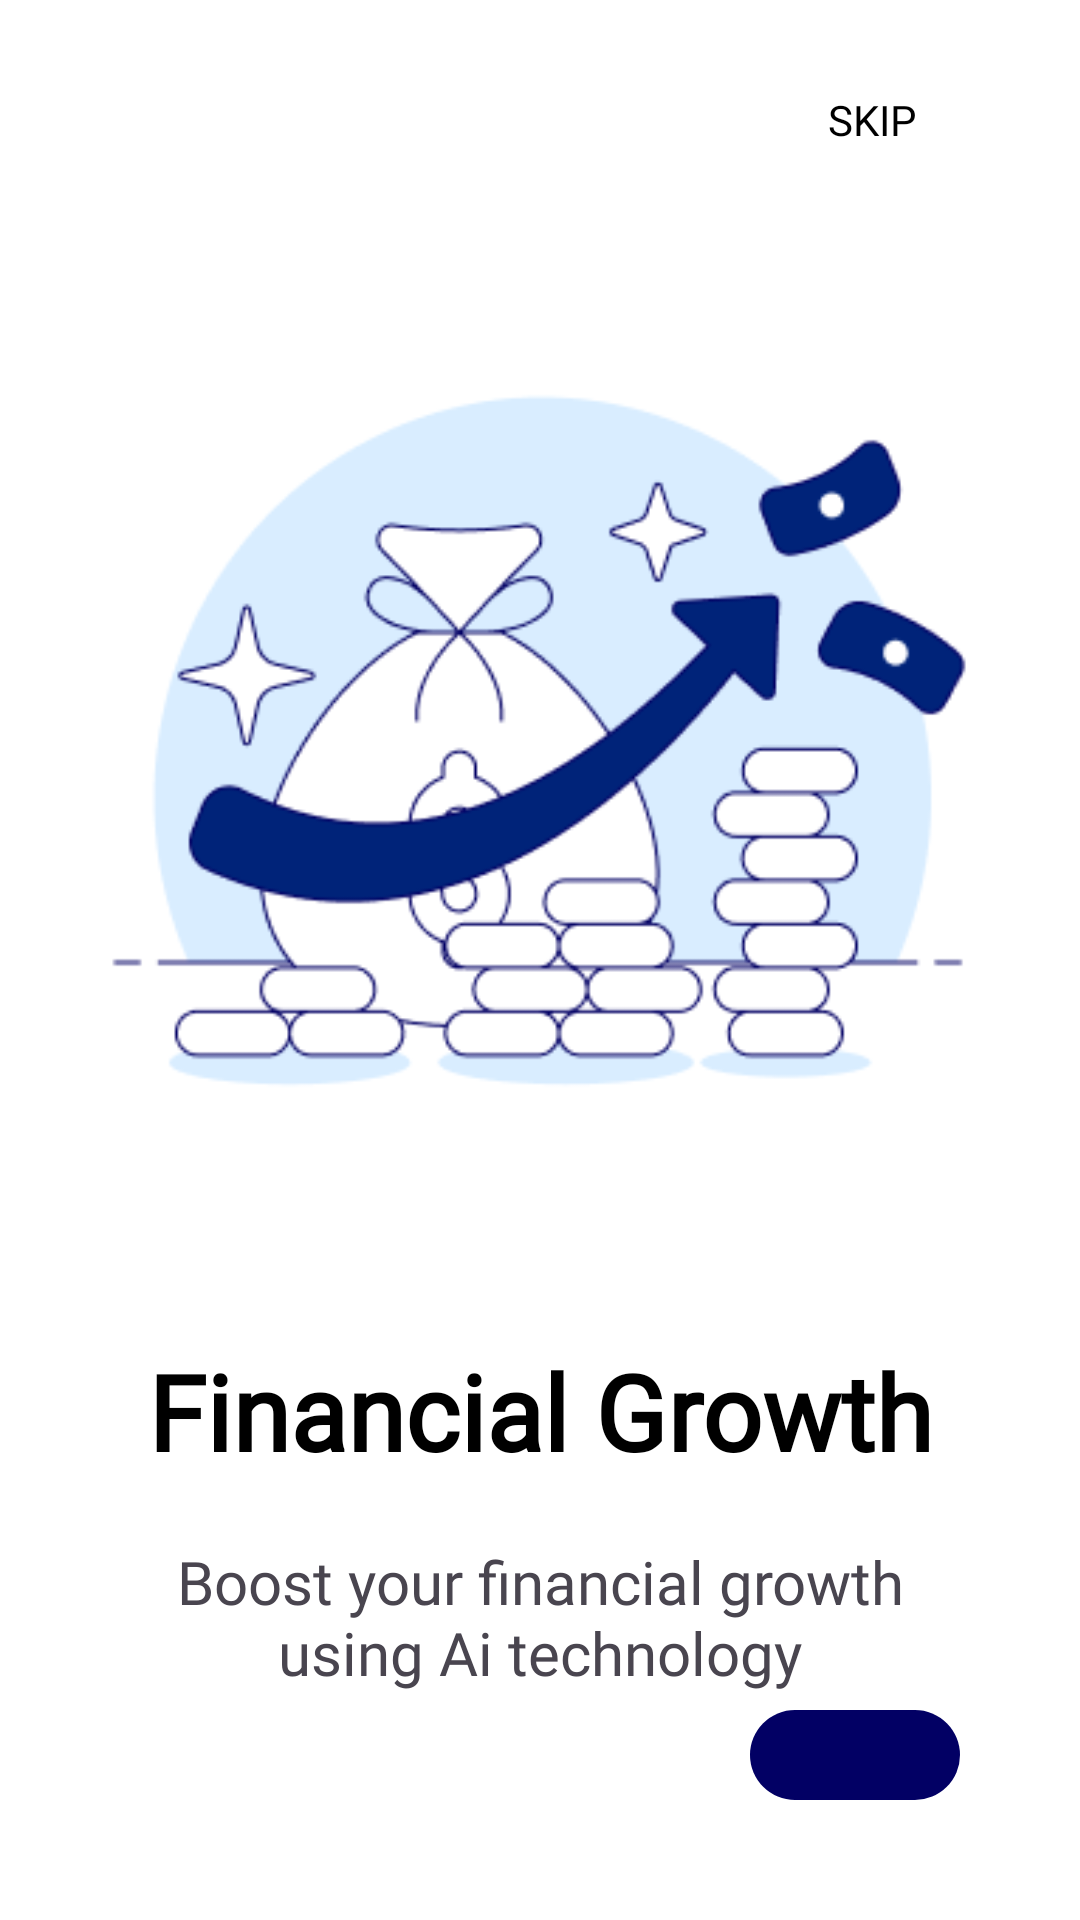

Android layout source for this screen:
<!-- AndroidManifest.xml: application theme Theme.Finboostfrontend -->
<!-- res/layout/fragment_first_screen.xml -->
<?xml version="1.0" encoding="utf-8"?>
<androidx.constraintlayout.widget.ConstraintLayout xmlns:android="http://schemas.android.com/apk/res/android"
    xmlns:app="http://schemas.android.com/apk/res-auto"
    xmlns:tools="http://schemas.android.com/tools"
    android:layout_width="match_parent"
    android:layout_height="match_parent"
    android:background="@color/white"
    tools:context=".ui.onboarding.screens.FirstScreen">


    <Button
        android:id="@+id/btn_skip"
        android:layout_width="wrap_content"
        android:layout_height="40dp"
        android:text="@string/skip"
        android:fontFamily="@font/montserrat_sb"
        android:textColor="@color/black"
        android:layout_marginTop="20dp"
        android:background="@drawable/button_transparent"
        android:backgroundTint="@android:color/transparent"
        app:layout_constraintEnd_toEndOf="parent"
        app:layout_constraintHorizontal_bias="0.907"
        app:layout_constraintStart_toStartOf="parent"
        app:layout_constraintTop_toTopOf="parent" />

    <ImageView
        android:id="@+id/imageView"
        android:layout_width="300dp"
        android:layout_height="300dp"
        android:src="@drawable/onboard_1"
        app:layout_constraintBottom_toBottomOf="parent"
        app:layout_constraintEnd_toEndOf="parent"
        app:layout_constraintHorizontal_bias="0.495"
        app:layout_constraintStart_toStartOf="parent"
        app:layout_constraintTop_toTopOf="parent"
        app:layout_constraintVertical_bias="0.285" />

    <TextView
        android:id="@+id/title"
        android:layout_width="wrap_content"
        android:layout_height="wrap_content"
        android:layout_marginTop="50dp"
        android:textColor="@color/black"
        android:text="@string/ob_title_1"
        android:textSize="35sp"
        android:fontFamily="@font/montserrat_sb"
        android:textStyle="bold"
        app:layout_constraintEnd_toEndOf="parent"
        app:layout_constraintStart_toStartOf="parent"
        app:layout_constraintTop_toBottomOf="@+id/imageView" />

    <TextView
        android:id="@+id/description"
        android:layout_width="0dp"
        android:fontFamily="@font/montserrat_med"
        android:layout_height="wrap_content"
        android:layout_marginStart="50dp"
        android:layout_marginTop="20dp"
        android:layout_marginEnd="50dp"
        android:gravity="center"
        android:text="@string/ob_desc_1"
        android:textSize="20sp"
        app:layout_constraintEnd_toEndOf="parent"
        app:layout_constraintStart_toStartOf="parent"
        app:layout_constraintTop_toBottomOf="@+id/title" />


    <ImageButton
        android:id="@+id/ib_next"
        android:layout_width="70dp"
        android:layout_height="30dp"
        android:src="@drawable/ic_arrow"
        android:layout_marginBottom="40dp"
        android:layout_marginEnd="40dp"
        app:layout_constraintBottom_toBottomOf="parent"
        app:layout_constraintEnd_toEndOf="parent"
        android:background="@drawable/roundcorner"
        />

</androidx.constraintlayout.widget.ConstraintLayout>
<!-- resources referenced by this layout -->
<resources>
  <color name="black">#FF000000</color>
  <color name="white">#FFFFFFFF</color>
  <!-- drawable button_transparent (drawable) -->
  <?xml version="1.0" encoding="utf-8"?>
  <selector xmlns:android="http://schemas.android.com/apk/res/android">
      <item>
          <shape android:shape="rectangle">
              <solid android:color="@android:color/transparent"/>
              <stroke android:width="2dp" android:color="#000000"/>
              <corners android:radius="4dp"/>
          </shape>
      </item>
  </selector>
  <!-- drawable onboard_1: png bitmap (drawable, 21515 bytes) -->
  <!-- drawable roundcorner (drawable) -->
  <?xml version="1.0" encoding="utf-8"?>
  <shape xmlns:android="http://schemas.android.com/apk/res/android">
      <solid android:color="@color/main" />
      <corners android:radius="20dp" />
  </shape>
  <string name="ob_desc_1">Boost your financial growth using Ai technology</string>
  <string name="ob_title_1">Financial Growth</string>
  <string name="skip">SKIP</string>
  <style name="Theme.Finboostfrontend" parent="Base.Theme.Finboostfrontend" />
  <color name="main">#020064</color>
  <style name="Base.Theme.Finboostfrontend" parent="Theme.Material3.DayNight.NoActionBar">
          <item name="colorPrimary">@color/main</item>
          <item name="colorSecondary">@color/seccondary</item>
      </style>
  <color name="seccondary">#C1E0FB</color>
</resources>
